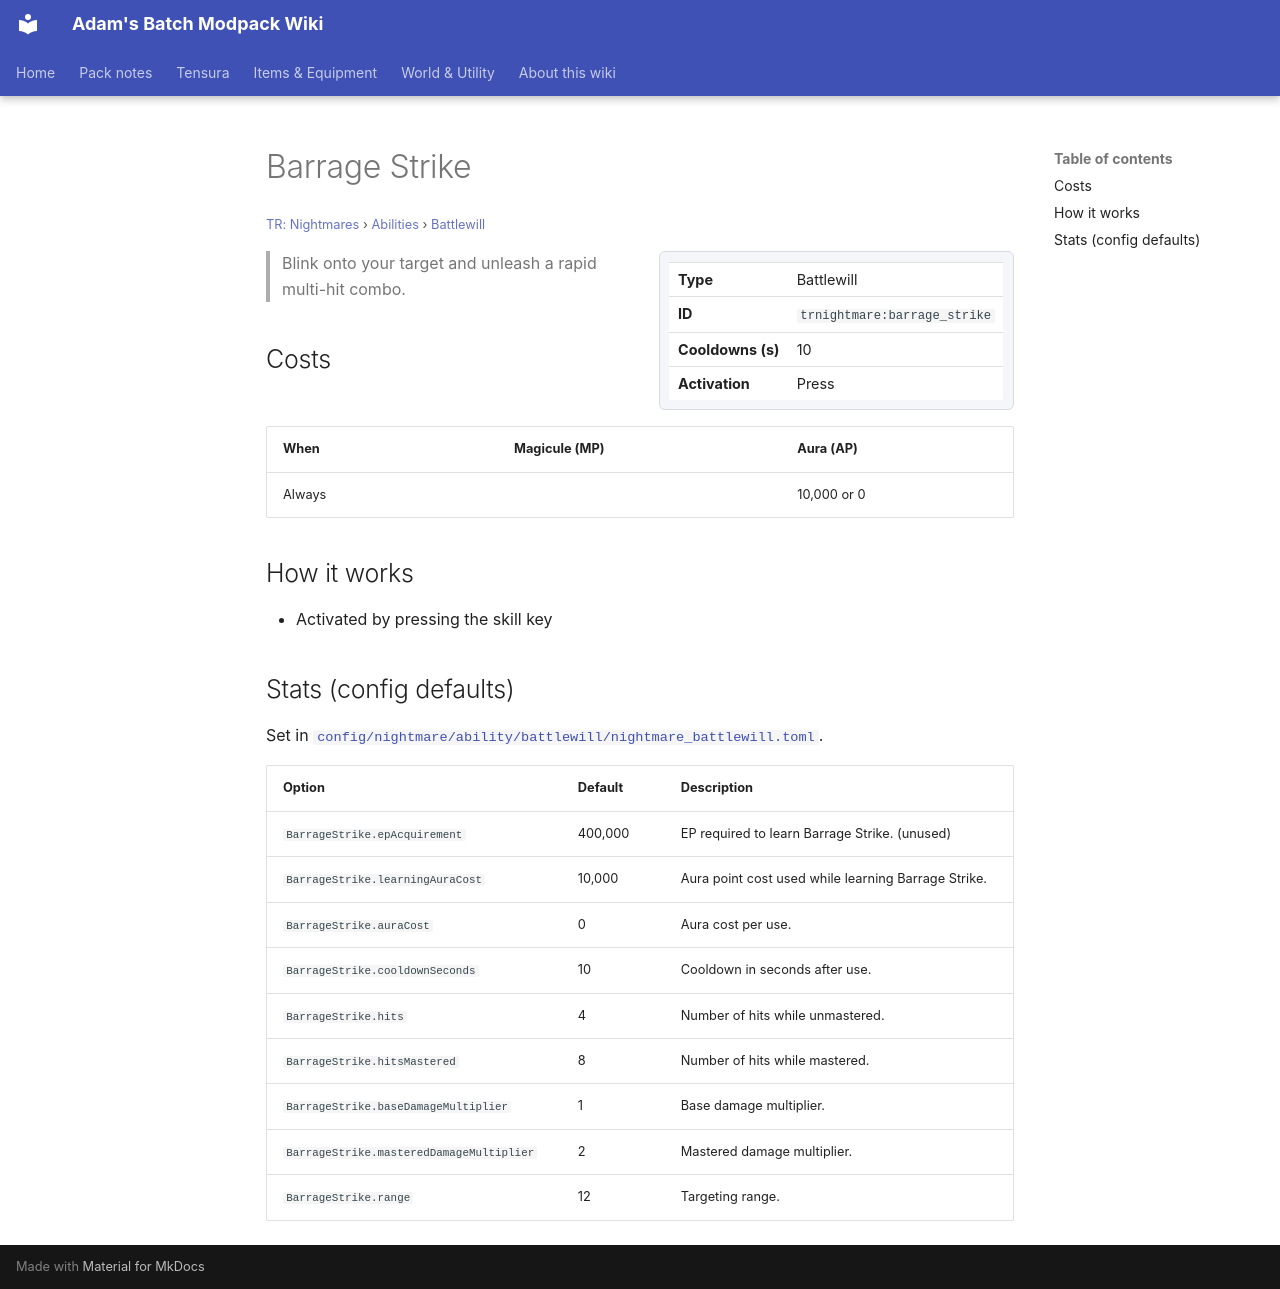

repository: Proteus-Nell/Adams-Batch-MC-Modpack-Wiki · page: tr-nightmares/abilities/battlewill/barrage-strike/index.html · generator: mkdocs

# Barrage Strike

<small>[TR: Nightmares](../../index.md) &rsaquo; [Abilities](../index.md) &rsaquo; [Battlewill](index.md)</small>

<div class="infobox" markdown>

| | |
|---|---|
| **Type** | Battlewill |
| **ID** | `trnightmare:barrage_strike` |
| **Cooldowns (s)** | 10 |
| **Activation** | Press |

</div>

> Blink onto your target and unleash a rapid multi-hit combo.

## Costs

| When | Magicule (MP) | Aura (AP) |
|---|---|---|
| Always |  | 10,000 or 0 |

## How it works

- Activated by pressing the skill key

## Stats (config defaults)

Set in [`config/nightmare/ability/battlewill/nightmare_battlewill.toml`](../../configs/config-nightmare-ability-battlewill-nightmare-battlewill.md).

| Option | Default | Description |
|---|---|---|
| `BarrageStrike.epAcquirement` | 400,000 | EP required to learn Barrage Strike. (unused) |
| `BarrageStrike.learningAuraCost` | 10,000 | Aura point cost used while learning Barrage Strike. |
| `BarrageStrike.auraCost` | 0 | Aura cost per use. |
| `BarrageStrike.cooldownSeconds` | 10 | Cooldown in seconds after use. |
| `BarrageStrike.hits` | 4 | Number of hits while unmastered. |
| `BarrageStrike.hitsMastered` | 8 | Number of hits while mastered. |
| `BarrageStrike.baseDamageMultiplier` | 1 | Base damage multiplier. |
| `BarrageStrike.masteredDamageMultiplier` | 2 | Mastered damage multiplier. |
| `BarrageStrike.range` | 12 | Targeting range. |
